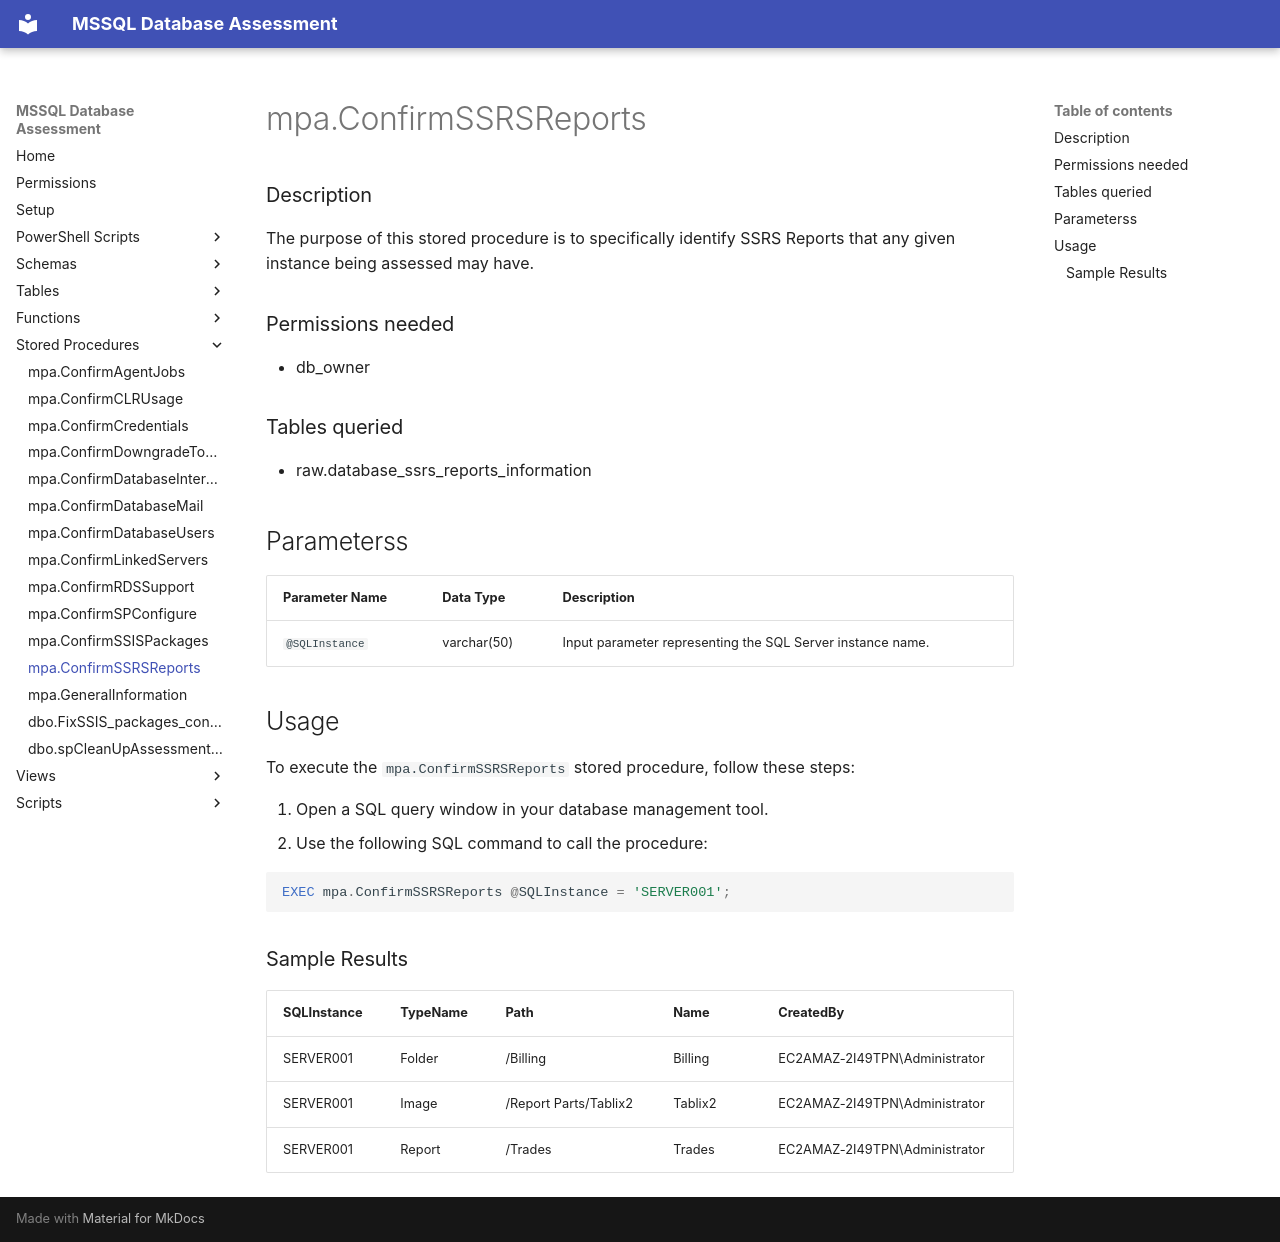

repository: aws-samples/sample-mssql-pre-migration-database-assessment · page: stored_procedures/mpa.ConfirmSSRSReports/index.html · generator: mkdocs

# mpa.ConfirmSSRSReports

### Description

The purpose of this stored procedure is to specifically identify SSRS Reports that any given instance being assessed may have.


### Permissions needed
- db_owner



### Tables queried

- raw.database_ssrs_reports_information

## Parameterss

| Parameter Name  | Data Type   | Description                                     |
|-----------------|-------------|-------------------------------------------------|
| `@SQLInstance`    | varchar(50) | Input parameter representing the SQL Server instance name. |


## Usage

To execute the `mpa.ConfirmSSRSReports` stored procedure, follow these steps:

1. Open a SQL query window in your database management tool.
2. Use the following SQL command to call the procedure:

```sql
EXEC mpa.ConfirmSSRSReports @SQLInstance = 'SERVER001';
```

### Sample Results

| SQLInstance     | TypeName | Path | Name | CreatedBy |
|-----------------|--------------|--------------|----------|----------|
| SERVER001      | Folder |  /Billing |  Billing | EC2AMAZ-2I49TPN\Administrator |
| SERVER001      | Image |  /Report Parts/Tablix2 |  Tablix2 | EC2AMAZ-2I49TPN\Administrator |
| SERVER001      | Report |  /Trades |  Trades | EC2AMAZ-2I49TPN\Administrator |
